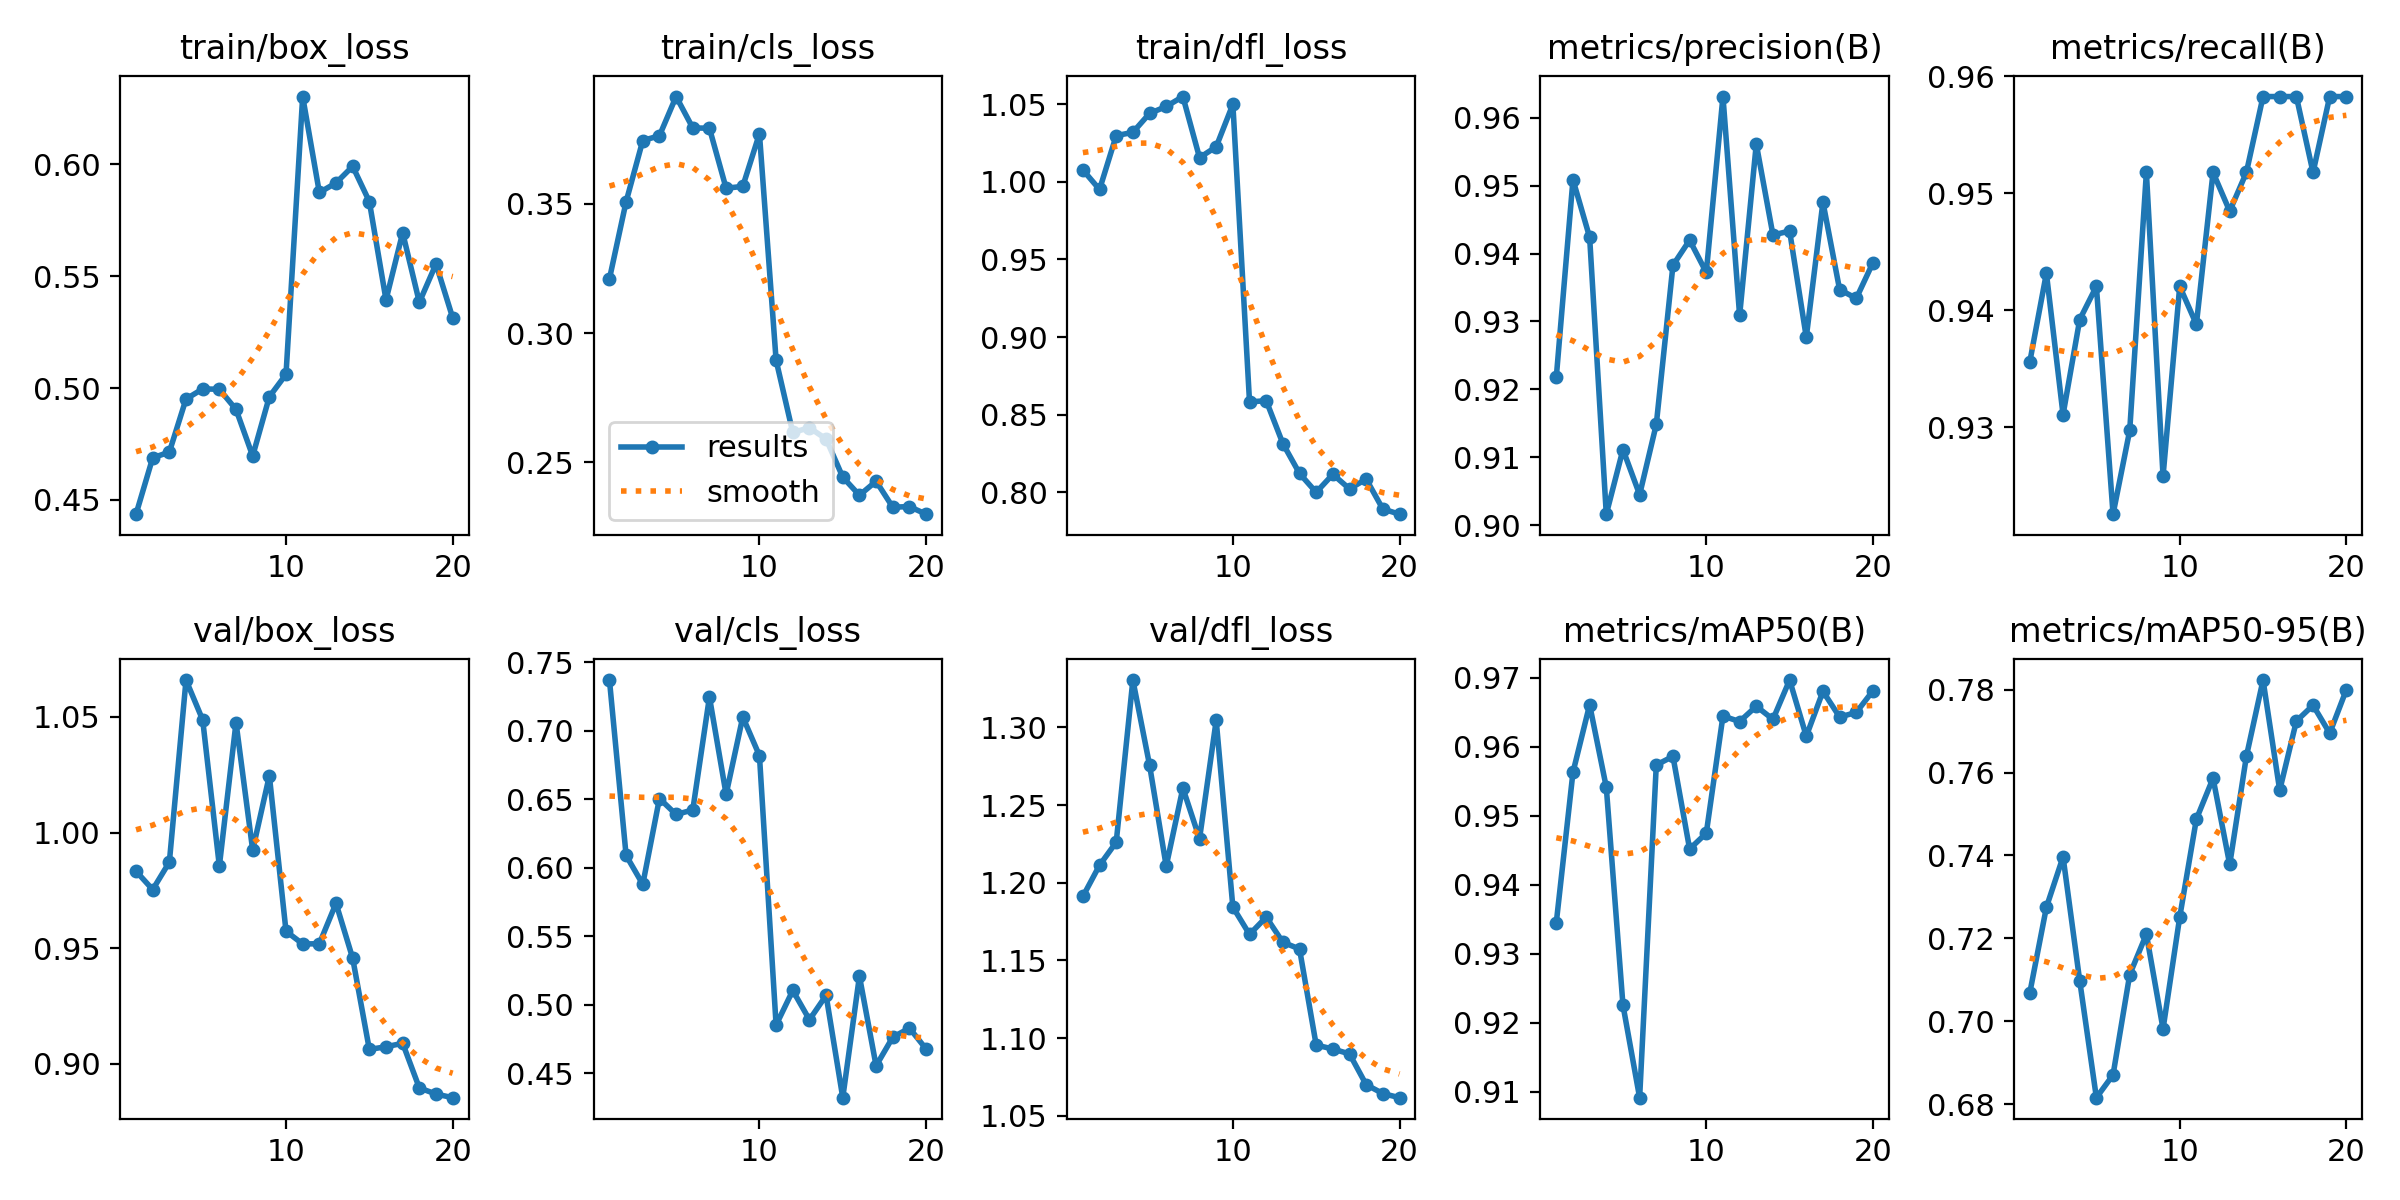

The file beside this chart, header and first rows:
epoch, time, train/box_loss, train/cls_loss, train/dfl_loss, metrics/precision(B), metrics/recall(B), metrics/mAP50(B), metrics/mAP50-95(B), val/box_loss, val/cls_loss, val/dfl_loss, lr/pg0, lr/pg1, lr/pg2
1, 55.04, 0.4436, 0.321, 1.008, 0.9218, 0.9355, 0.9345, 0.7068, 0.9833, 0.7369, 1.191, 0.0005548, 0.0005548, 0.0005548
2, 149.8, 0.4688, 0.3509, 0.9951, 0.9509, 0.9432, 0.9563, 0.7275, 0.9753, 0.6089, 1.211, 0.001104, 0.001104, 0.001104
3, 259.7, 0.4714, 0.3746, 1.03, 0.9424, 0.9311, 0.9661, 0.7397, 0.9872, 0.5878, 1.226, 0.001625, 0.001625, 0.001625
4, 365.8, 0.4951, 0.3764, 1.032, 0.9016, 0.9392, 0.9542, 0.7098, 1.066, 0.6504, 1.33, 0.001576, 0.001576, 0.001576
5, 416.4, 0.4996, 0.3916, 1.044, 0.9111, 0.942, 0.9225, 0.6816, 1.049, 0.6388, 1.276, 0.001508, 0.001508, 0.001508
6, 466.4, 0.4995, 0.3795, 1.049, 0.9045, 0.9226, 0.9091, 0.6871, 0.9855, 0.6421, 1.211, 0.001423, 0.001423, 0.001423
7, 516.8, 0.4904, 0.3793, 1.055, 0.9148, 0.9297, 0.9574, 0.7113, 1.048, 0.7245, 1.261, 0.001323, 0.001323, 0.001323
8, 567.2, 0.4696, 0.3561, 1.016, 0.9383, 0.9518, 0.9586, 0.721, 0.9924, 0.6535, 1.228, 0.001212, 0.001212, 0.001212
9, 617.3, 0.4961, 0.3568, 1.023, 0.942, 0.9258, 0.9452, 0.6982, 1.025, 0.7099, 1.304, 0.001091, 0.001091, 0.001091
10, 667.2, 0.5061, 0.3772, 1.05, 0.9372, 0.942, 0.9475, 0.7251, 0.9573, 0.6818, 1.184, 0.0009639, 0.0009639, 0.0009639
11, 717.6, 0.6304, 0.2895, 0.8582, 0.9631, 0.9388, 0.9645, 0.7488, 0.9518, 0.4851, 1.167, 0.0008335, 0.0008335, 0.0008335
12, 767.8, 0.5875, 0.2616, 0.8591, 0.9309, 0.9518, 0.9637, 0.7586, 0.9519, 0.5103, 1.178, 0.0007031, 0.0007031, 0.0007031
13, 817.7, 0.5917, 0.2634, 0.8314, 0.9561, 0.9485, 0.9659, 0.7378, 0.9694, 0.489, 1.162, 0.0005759, 0.0005759, 0.0005759
14, 867.6, 0.5992, 0.259, 0.8122, 0.9427, 0.9518, 0.964, 0.7639, 0.9457, 0.5067, 1.157, 0.0004551, 0.0004551, 0.0004551
15, 917.5, 0.5834, 0.2443, 0.8, 0.9433, 0.9583, 0.9697, 0.7823, 0.9062, 0.4321, 1.096, 0.0003436, 0.0003436, 0.0003436
16, 967.5, 0.5395, 0.2372, 0.8116, 0.9277, 0.9583, 0.9616, 0.7557, 0.9074, 0.5208, 1.093, 0.0002441, 0.0002441, 0.0002441
17, 1017, 0.5695, 0.2427, 0.8023, 0.9476, 0.9583, 0.9681, 0.7724, 0.9089, 0.4553, 1.09, 0.0001592, 0.0001592, 0.0001592
18, 1067, 0.5384, 0.2326, 0.8085, 0.9347, 0.9518, 0.9643, 0.7762, 0.8896, 0.4762, 1.07, 9.08666e-05, 9.08666e-05, 9.08666e-05
19, 1117, 0.5555, 0.2329, 0.7893, 0.9334, 0.9583, 0.965, 0.7695, 0.8869, 0.4829, 1.064, 4.08155e-05, 4.08155e-05, 4.08155e-05
20, 1167, 0.5314, 0.2299, 0.786, 0.9386, 0.9583, 0.9681, 0.78, 0.8853, 0.4676, 1.062, 1.02833e-05, 1.02833e-05, 1.02833e-05
